Run: headless pygame with SDL's dummy video driver; simulated clock (each Clock.tick advances the game by its frame time, no real sleeping); random seed 0; keys injected as events and as key.get_pressed() state; mouse plan: one left click at the window centre at the start of phase 2, then a move to the lower-right quarter at the start of phase 3.
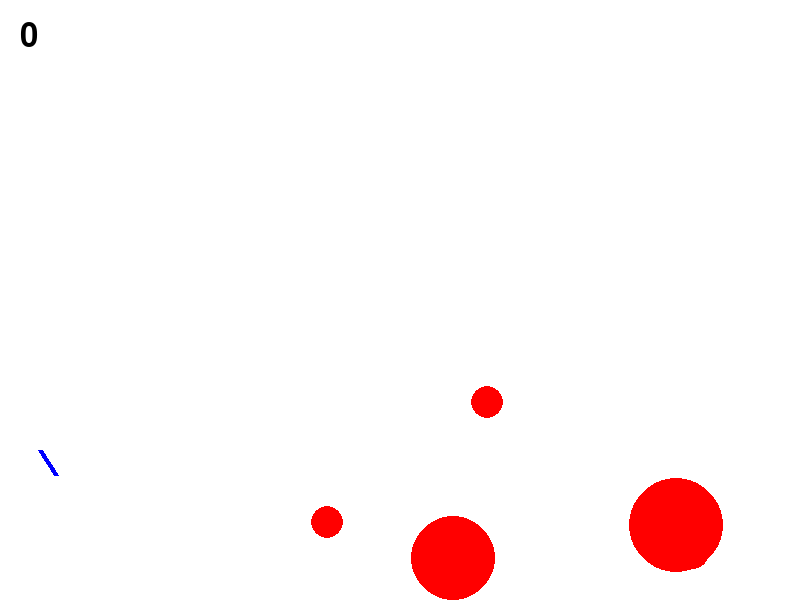
Frame 1 of 4 · flips 1–60 · no input
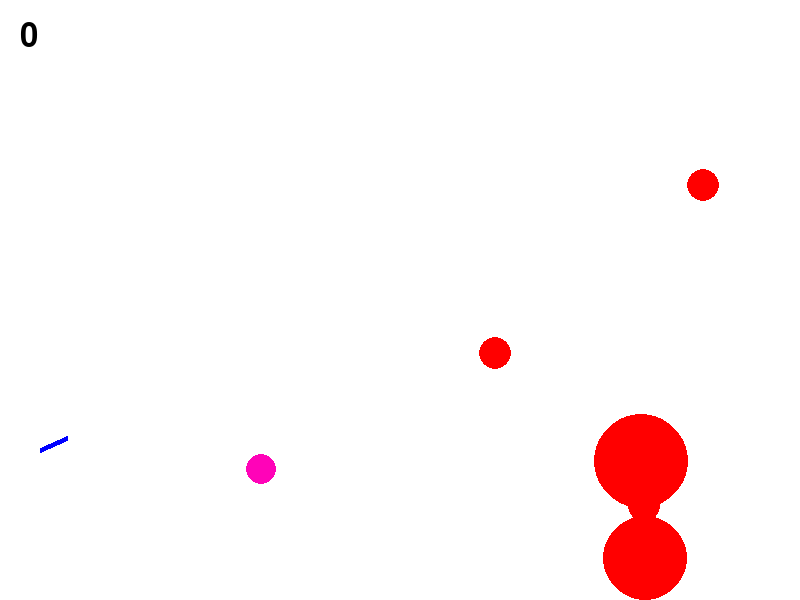
Frame 2 of 4 · flips 61–180 · clicked the window centre · tapped SPACE, RETURN · held RIGHT (→), D
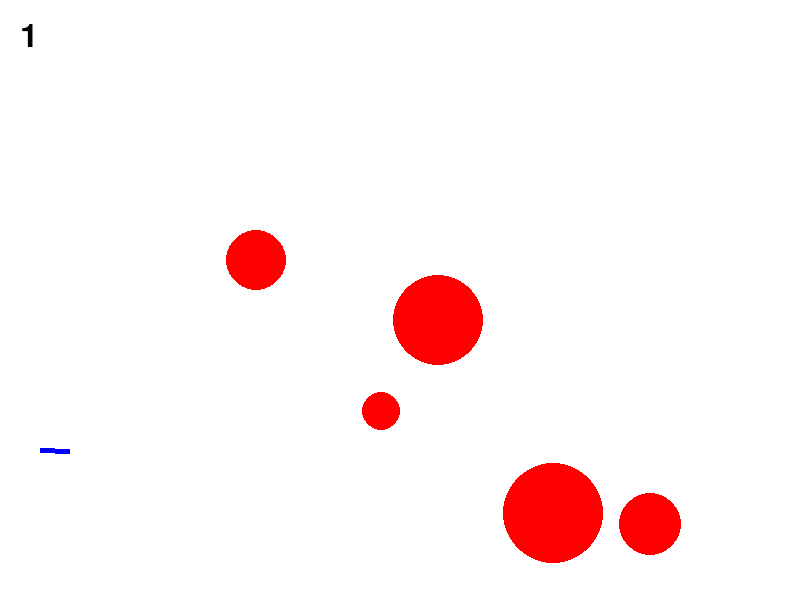
Frame 3 of 4 · flips 181–300 · moved the mouse to the lower-right quarter · held DOWN (↓), S
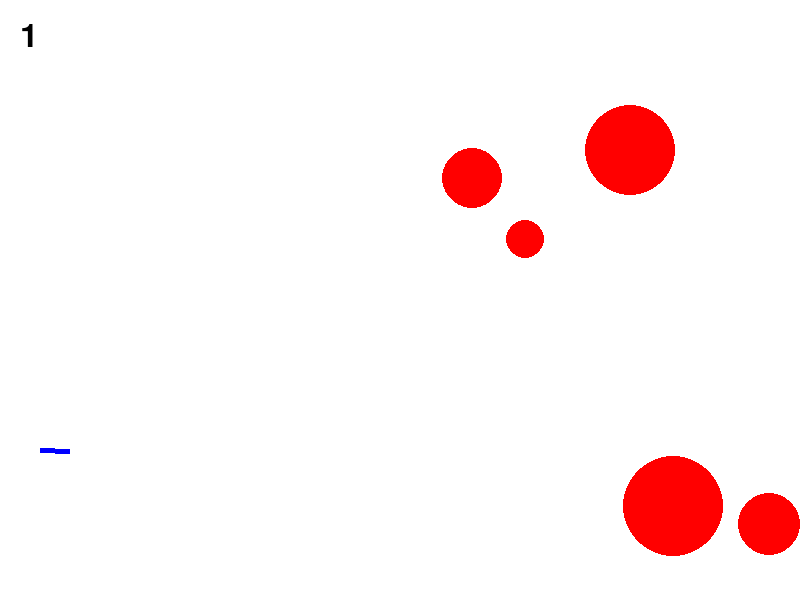
Frame 4 of 4 · flips 301–420 · held LEFT (←), A, UP (↑), W

The pygame program that drew these frames:

import math
import random as rnd
from random import choice

import pygame


FPS = 30

RED = 0xFF0000
BLUE = 0x0000FF
YELLOW = 0xFFC91F
GREEN = 0x00FF00
MAGENTA = 0xFF03B8
CYAN = 0x00FFCC
BLACK = (0, 0, 0)
WHITE = 0xFFFFFF
GREY = 0x7D7D7D
GAME_COLORS = [BLUE, YELLOW, GREEN, MAGENTA, CYAN]

WIDTH = 800
HEIGHT = 600



class Ball:
    def __init__(self, screen: pygame.Surface, x=40, y=450, g=3):
        """ Конструктор класса ball

        Args:
        x - начальное положение мяча по горизонтали
        y - начальное положение мяча по вертикали
        """
        self.screen = screen
        self.x = x
        self.y = y
        self.r = 10
        self.vx = 0
        self.vy = 0
        self.color = choice(GAME_COLORS)
        # время жизни шара в кадрах
        self.live = 80
        self.g = g

    def move(self):
        """Переместить мяч по прошествии единицы времени.

        Метод описывает перемещение мяча за один кадр перерисовки. То есть, обновляет значения
        self.x и self.y с учетом скоростей self.vx и self.vy, силы гравитации, действующей на мяч,
        и стен по краям окна (размер окна 800х600).
        """
        self.x = self.x + self.vx
        self.y = self.y + self.vy
        # описываем столкновения cо стенками
        if self.x > 800 - self.r:
            self.x = 800 - self.r
            self.vx = -self.vx
        if self.x < self.r:
            self.x = self.r
            self.vx = -self.vx
        if self.y < self.r:
            self.y = self.r
            self.vy = -self.vy
        if self.y > 600 - self.r:
            self.y = 600 - self.r
            self.vy = -self.vy

        # изменение cкорости за счет гравитации
        self.vy = self.vy + self.g

        #регистрация того, что шар прожил еще кадр
        self.live -= 1

    def draw(self):
        pygame.draw.circle(self.screen, self.color, (self.x, self.y), self.r)

    def hittest(self, target):
        """Функция проверяет сталкивалкивается ли данный обьект с целью, описываемой в обьекте target.

        Args:
            target: Обьект, с которым проверяется столкновение.
        Returns:
            Возвращает True в случае столкновения мяча и цели. В противном случае возвращает False.
        """
        if (target.x - self.x) ** 2 + (target.y - self.y) ** 2 <= (target.r + self.r) ** 2:
            return True
        else:
            return False

class Gun:
    def __init__(self, screen):
        self.screen = screen
        self.f2_power = 10
        self.f2_on = 0
        self.an = 1
        self.color = BLUE

    def fire2_start(self, event):
        self.f2_on = 1

    def fire2_end(self, event):
        """Выстрел мячом.

        Происходит при отпускании кнопки мыши.
        Начальные значения компонент скорости мяча vx и vy зависят от положения мыши.
        """
        global balls, bullet
        bullet += 1
        new_ball = Ball(self.screen)
        new_ball.r += 5
        self.an = math.atan2((event.pos[1]-new_ball.y), (event.pos[0]-new_ball.x))
        new_ball.vx = self.f2_power * math.cos(self.an)
        new_ball.vy = self.f2_power * math.sin(self.an)
        balls.append(new_ball)
        self.f2_on = 0
        self.f2_power = 10

    def targetting(self, event):
        """Прицеливание. Зависит от положения мыши."""
        if event and event.pos[0]-20 != 0:
            self.an = math.atan((event.pos[1]-450) / (event.pos[0]-20))
        if self.f2_on:
            self.color = RED
        else:
            self.color = BLUE

    def draw(self):
        pygame.draw.line(screen, self.color, (40, 450), (40 + (20 + self.f2_power) * math.cos(self.an),
                                                         450 + (20 + self.f2_power) * math.sin(self.an)), 5)

    def power_up(self):
        if self.f2_on:
            if self.f2_power < 100:
                self.f2_power += 1
            self.color = RED
        else:
            self.color = BLUE


class Target(Ball):

    def __init__(self, screen: pygame.Surface):
        # возьмем метод движения и рисования цели из класса Ball
        super().__init__(screen, x=40, y=450, g=3)
        super().move()
        super().draw()
        self.points = 0
        # время жизни цели
        self.live = 50
        self.vx = rnd.randint(5, 10)
        self.vy = rnd.randint(5, 10)
        self.x = rnd.randint(100, 700)
        self.y = rnd.randint(100, 600)
        self.r = rnd.randint(10, 50)
        self.screen = screen
        self.color = RED

    def new_target(self):
        """ Инициализация новой цели. """
        self.vx = rnd.randint(5, 10)
        self.vy = rnd.randint(5, 10)
        self.x = rnd.randint(100, 700)
        self.y = rnd.randint(100, 600)
        self.r = rnd.randint(10, 50)

    def hit(self, points=1):
        """Попадание шарика в цель."""
        self.points += points

pygame.init()
screen = pygame.display.set_mode((WIDTH, HEIGHT))

# создаем счетчик очков
def counter(n):
    '''
    фунуция выводит количество очков n
    :param n: количество очков
    '''
    counter1 = pygame.font.Font(None, 48)
    text = counter1.render(str(n), True, (0, 0, 0))
    screen.blit(text, (20, 20))




bullet = 0
# массив для всех снарядов
balls = []
# массив для всех мишеней
targets = []

# количество мишеней
number_of_targets = 5

for i in range(number_of_targets):
    a = Target(screen)
    targets.append(a)

clock = pygame.time.Clock()
gun = Gun(screen)
target = Target(screen)

finished = False

score = 0

while not finished:
    screen.fill(WHITE)
    counter(score)
    gun.draw()
    for i in targets:
        i.draw()

    for b in balls:
        b.draw()
        # удаляем шары, если они живут долго
        if b.live <= 0:
            balls.remove(b)

    for i in targets:
        if i.live <= 0:
            i.new_target()
            i.live = 200
        pygame.display.update()

    clock.tick(FPS)
    for event in pygame.event.get():
        if event.type == pygame.QUIT:
            finished = True
        elif event.type == pygame.MOUSEBUTTONDOWN:
            gun.fire2_start(event)
        elif event.type == pygame.MOUSEBUTTONUP:
            gun.fire2_end(event)
        elif event.type == pygame.MOUSEMOTION:
            gun.targetting(event)
    # двигаем цели
    for i in targets:
        i.move()

    for b in balls:
        b.move()
        for i in targets:
            if b.hittest(i) and i.live:
                i.live = 0
                i.hit()
                i.new_target()
                i.live = 200
                if b in balls:
                    balls.remove(b)

    gun.power_up()

    # счет игрока
    full_score = 0

    for i in targets:
        full_score += i.points

    score = full_score

pygame.quit()
